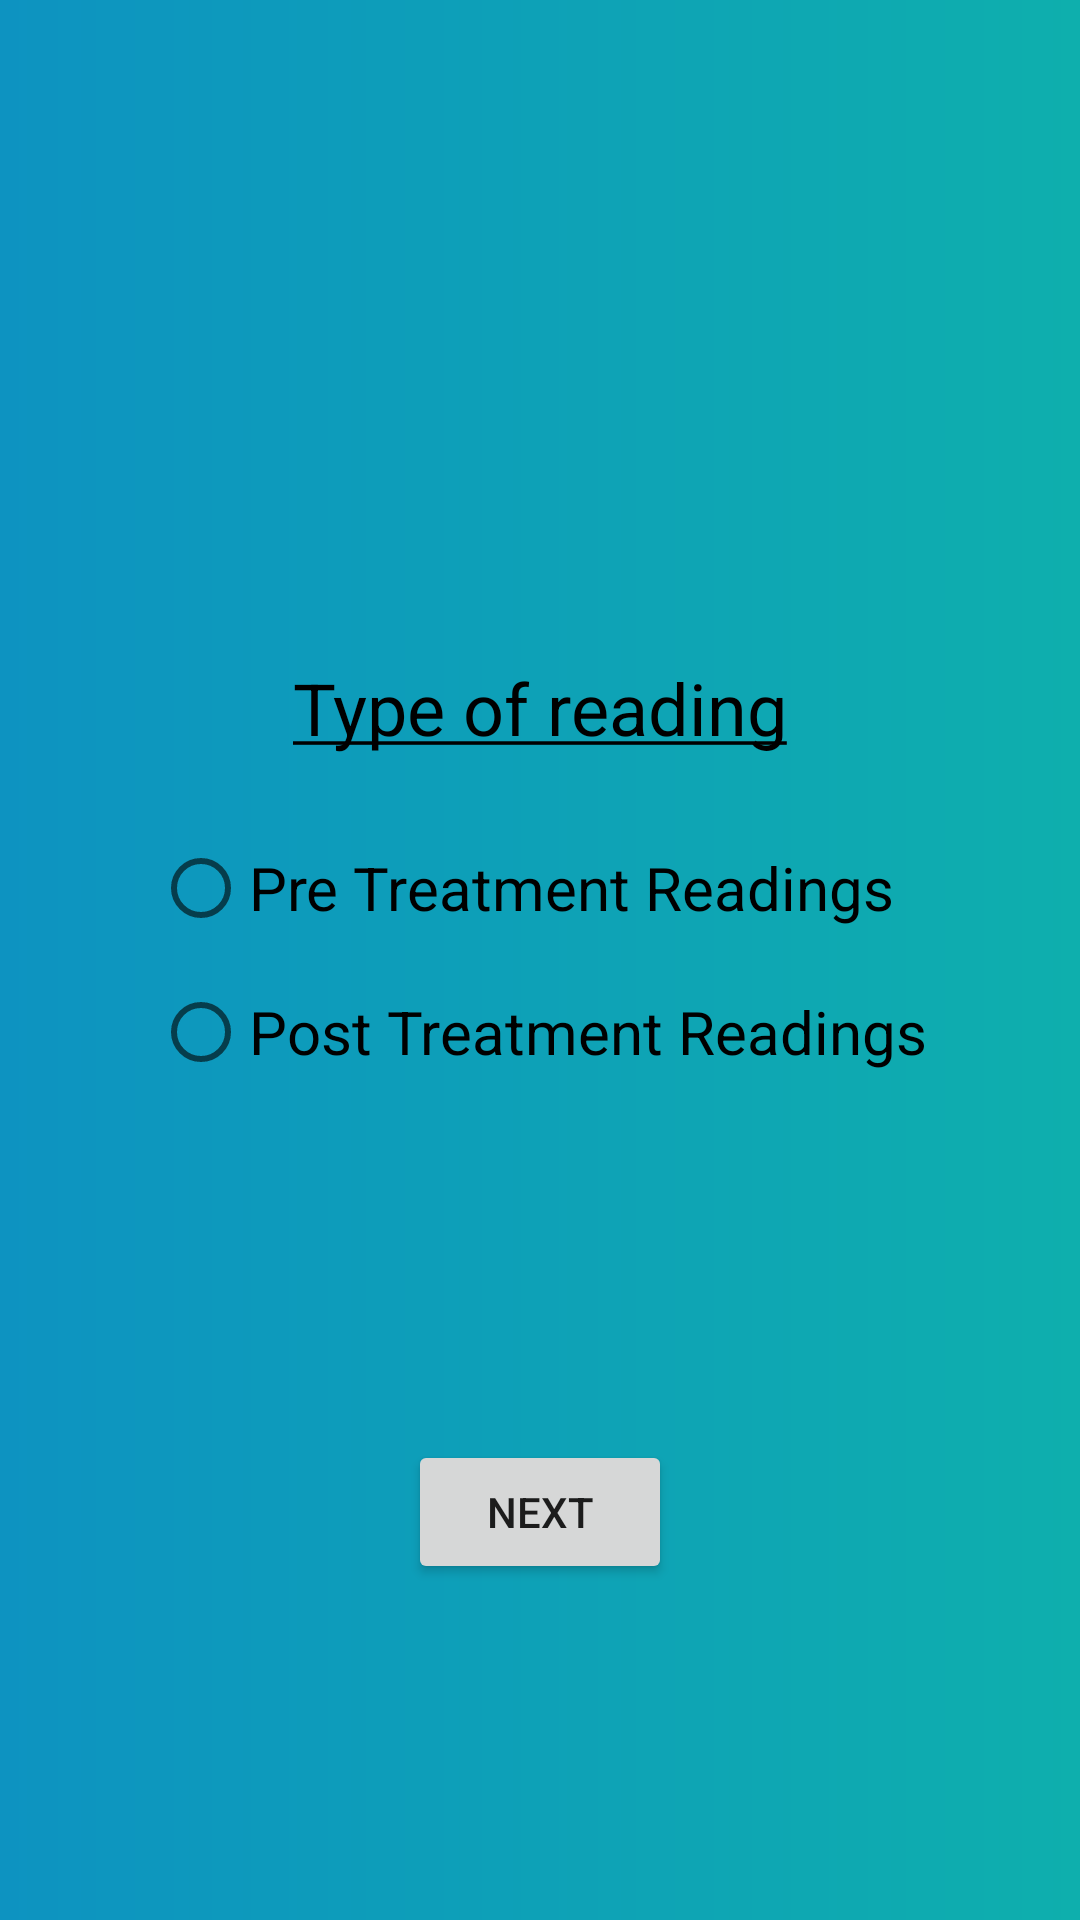

The Android layout XML behind this screen, and the referenced resources:
<!-- AndroidManifest.xml: application theme Theme.DigitalDynamometer -->
<!-- res/layout/activity_reading_type.xml -->
<?xml version="1.0" encoding="utf-8"?>
<androidx.constraintlayout.widget.ConstraintLayout xmlns:android="http://schemas.android.com/apk/res/android"
    xmlns:app="http://schemas.android.com/apk/res-auto"
    xmlns:tools="http://schemas.android.com/tools"
    android:layout_width="match_parent"
    android:layout_height="match_parent"
    tools:context=".ReadingType"
    android:background="@drawable/app_background">


    <RadioGroup
        android:id="@+id/radioGroup"
        android:layout_width="wrap_content"
        android:layout_height="wrap_content"
        app:layout_constraintBottom_toBottomOf="parent"
        app:layout_constraintEnd_toEndOf="parent"
        app:layout_constraintStart_toStartOf="parent"
        app:layout_constraintTop_toTopOf="parent">

        <RadioButton
            android:id="@+id/preTreatment"
            android:layout_width="match_parent"
            android:layout_height="wrap_content"
            android:minHeight="48dp"
            android:textSize="20sp"
            android:text="@string/pre_treatment_readings" />

        <RadioButton
            android:id="@+id/postTreatment"
            android:layout_width="match_parent"
            android:layout_height="wrap_content"
            android:minHeight="48dp"
            android:textSize="20sp"
            android:text="@string/post_treatment_readings" />
    </RadioGroup>

    <Button
        android:id="@+id/nextToTakeReadings"
        android:layout_width="wrap_content"
        android:layout_height="wrap_content"
        android:text="@string/next"
        app:layout_constraintBottom_toBottomOf="parent"
        app:layout_constraintEnd_toEndOf="parent"
        app:layout_constraintStart_toStartOf="parent"
        app:layout_constraintTop_toBottomOf="@+id/radioGroup" />

    <TextView
        android:id="@+id/textView8"
        android:layout_width="wrap_content"
        android:layout_height="wrap_content"
        android:text="@string/type_of_reading"
        android:textColor="@color/black"
        android:textSize="24sp"
        android:layout_marginBottom="20dp"
        app:layout_constraintBottom_toTopOf="@+id/radioGroup"
        app:layout_constraintEnd_toEndOf="parent"
        app:layout_constraintStart_toStartOf="parent" />

    <TextView
        android:id="@+id/loginDisplay"
        android:layout_width="wrap_content"
        android:layout_height="wrap_content"
        android:text=""
        android:textColor="@color/black"
        android:textStyle="bold"
        android:textSize="40sp"
        app:layout_constraintBottom_toTopOf="@+id/textView8"
        app:layout_constraintEnd_toEndOf="parent"
        app:layout_constraintStart_toStartOf="parent"
        app:layout_constraintTop_toTopOf="parent" />
</androidx.constraintlayout.widget.ConstraintLayout>
<!-- resources referenced by this layout -->
<resources>
  <!-- drawable app_background (drawable) -->
  <?xml version="1.0" encoding="utf-8"?>
  <shape xmlns:android="http://schemas.android.com/apk/res/android">
      <gradient
          android:angle="0"
          android:centerX="0%"
          android:centerColor="#0D93C1"
          android:startColor="#0C78D5"
          android:endColor="#0EAFAD"
          android:type="linear"
          />
      <padding
          android:left="0dp"
          android:top="0dp"
          android:right="0dp"
          android:bottom="0dp"
          />
      <size
          android:width="270dp"
          android:height="60dp"
          />
  </shape>
  <string name="next">Next</string>
  <string name="post_treatment_readings">Post Treatment Readings</string>
  <string name="pre_treatment_readings">Pre Treatment Readings</string>
  <string name="type_of_reading"><u>Type of reading</u></string>
  <style name="Theme.DigitalDynamometer" parent="Theme.MaterialComponents.DayNight.DarkActionBar">
          
          <item name="colorPrimary">@color/purple_500</item>
          <item name="colorPrimaryVariant">@color/purple_700</item>
          <item name="colorOnPrimary">@color/white</item>
          
          <item name="colorSecondary">@color/teal_200</item>
          <item name="colorSecondaryVariant">@color/teal_700</item>
          <item name="colorOnSecondary">@color/black</item>
          
          <item name="android:statusBarColor" tools:targetApi="l">?attr/colorPrimaryVariant</item>
          
      </style>
  <!-- not gathered from this repository: default colours our renderer supplied (Android Studio template values) -->
  <color name="purple_500">#FF6200EE</color>
  <color name="purple_700">#FF3700B3</color>
  <color name="teal_200">#FF03DAC5</color>
  <color name="teal_700">#FF018786</color>
  <color name="black">#FF000000</color>
  <color name="white">#FFFFFFFF</color>
</resources>
